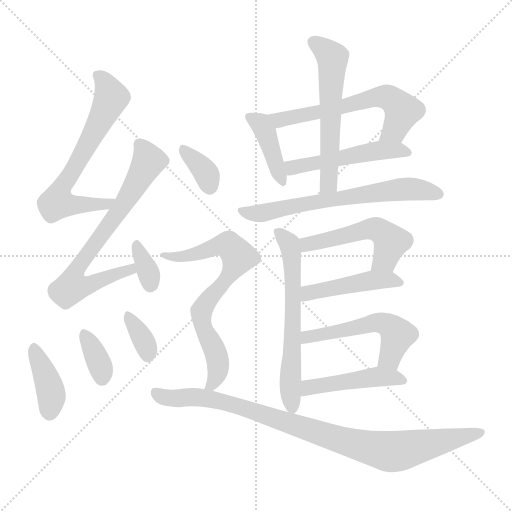
t = 0.00 s
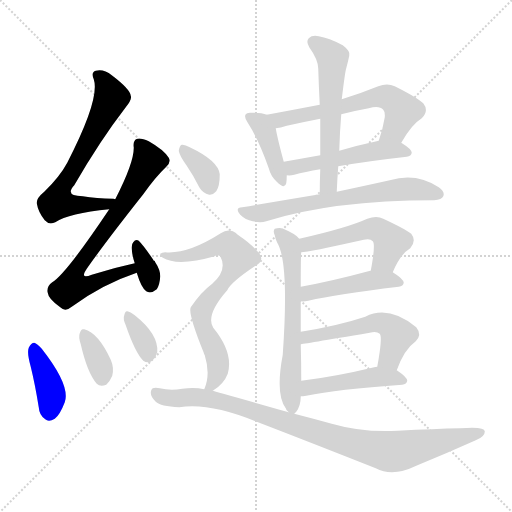
t = 2.59 s
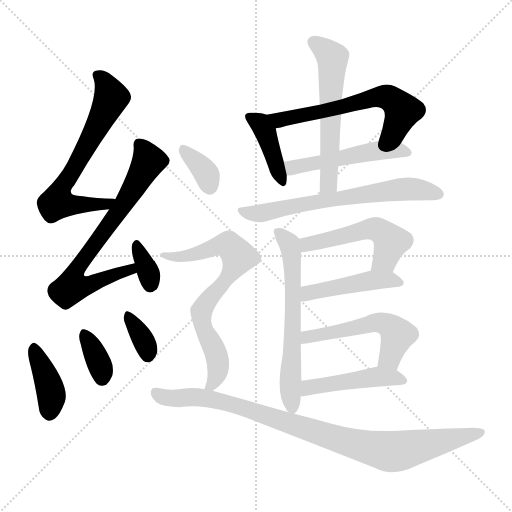
t = 5.19 s
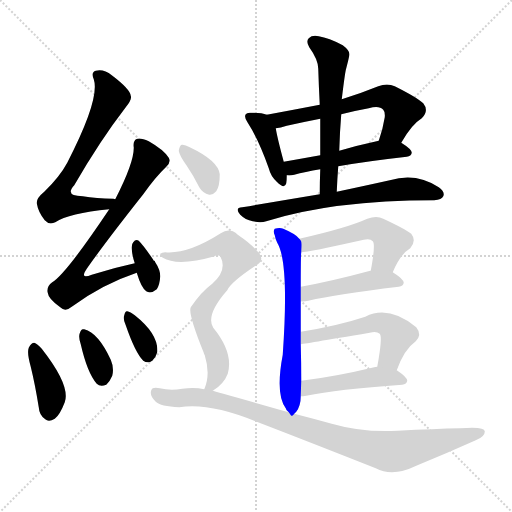
t = 7.78 s
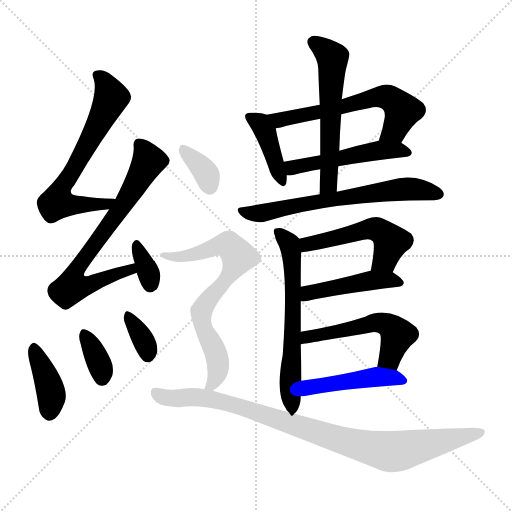
t = 10.38 s
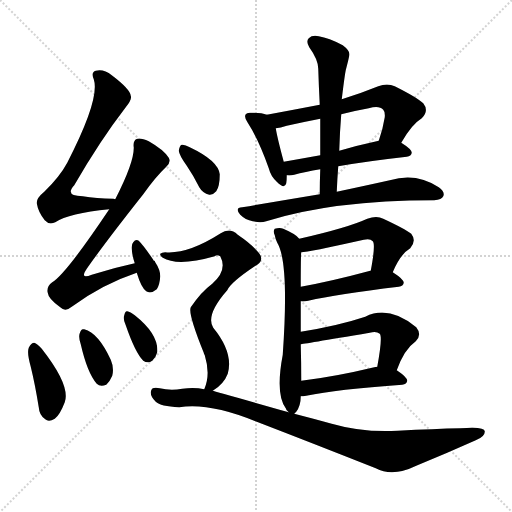
t = 12.97 s

The animated SVG that drew these frames (rendered in a browser with its animation timeline set to each time). Animation: 19 CSS @keyframes rules; one cycle of 12.97 s.

<svg version="1.1" viewBox="0 0 1024 1024" xmlns="http://www.w3.org/2000/svg">
  <g stroke="lightgray" stroke-dasharray="1,1" stroke-width="1" transform="scale(4, 4)">
    <line x1="0" y1="0" x2="256" y2="256"></line>
    <line x1="256" y1="0" x2="0" y2="256"></line>
    <line x1="128" y1="0" x2="128" y2="256"></line>
    <line x1="0" y1="128" x2="256" y2="128"></line>
  </g>
<g transform="scale(1, -1) translate(0, -900)">
   <style type="text/css">
    @keyframes keyframes0 {
      from {
       stroke: blue;
       stroke-dashoffset: 662;
       stroke-width: 128;
       }
       68% {
       animation-timing-function: step-end;
       stroke: blue;
       stroke-dashoffset: 0;
       stroke-width: 128;
       }
       to {
       stroke: black;
       stroke-width: 1024;
       }
       }
       #make-me-a-hanzi-animation-0 {
         animation: keyframes0 0.788737s both;
         animation-delay: 0.000000s;
         animation-timing-function: linear;
       }
    @keyframes keyframes1 {
      from {
       stroke: blue;
       stroke-dashoffset: 700;
       stroke-width: 128;
       }
       69% {
       animation-timing-function: step-end;
       stroke: blue;
       stroke-dashoffset: 0;
       stroke-width: 128;
       }
       to {
       stroke: black;
       stroke-width: 1024;
       }
       }
       #make-me-a-hanzi-animation-1 {
         animation: keyframes1 0.819661s both;
         animation-delay: 0.788737s;
         animation-timing-function: linear;
       }
    @keyframes keyframes2 {
      from {
       stroke: blue;
       stroke-dashoffset: 338;
       stroke-width: 128;
       }
       52% {
       animation-timing-function: step-end;
       stroke: blue;
       stroke-dashoffset: 0;
       stroke-width: 128;
       }
       to {
       stroke: black;
       stroke-width: 1024;
       }
       }
       #make-me-a-hanzi-animation-2 {
         animation: keyframes2 0.525065s both;
         animation-delay: 1.608398s;
         animation-timing-function: linear;
       }
    @keyframes keyframes3 {
      from {
       stroke: blue;
       stroke-dashoffset: 392;
       stroke-width: 128;
       }
       56% {
       animation-timing-function: step-end;
       stroke: blue;
       stroke-dashoffset: 0;
       stroke-width: 128;
       }
       to {
       stroke: black;
       stroke-width: 1024;
       }
       }
       #make-me-a-hanzi-animation-3 {
         animation: keyframes3 0.569010s both;
         animation-delay: 2.133464s;
         animation-timing-function: linear;
       }
    @keyframes keyframes4 {
      from {
       stroke: blue;
       stroke-dashoffset: 353;
       stroke-width: 128;
       }
       53% {
       animation-timing-function: step-end;
       stroke: blue;
       stroke-dashoffset: 0;
       stroke-width: 128;
       }
       to {
       stroke: black;
       stroke-width: 1024;
       }
       }
       #make-me-a-hanzi-animation-4 {
         animation: keyframes4 0.537272s both;
         animation-delay: 2.702474s;
         animation-timing-function: linear;
       }
    @keyframes keyframes5 {
      from {
       stroke: blue;
       stroke-dashoffset: 346;
       stroke-width: 128;
       }
       53% {
       animation-timing-function: step-end;
       stroke: blue;
       stroke-dashoffset: 0;
       stroke-width: 128;
       }
       to {
       stroke: black;
       stroke-width: 1024;
       }
       }
       #make-me-a-hanzi-animation-5 {
         animation: keyframes5 0.531576s both;
         animation-delay: 3.239746s;
         animation-timing-function: linear;
       }
    @keyframes keyframes6 {
      from {
       stroke: blue;
       stroke-dashoffset: 405;
       stroke-width: 128;
       }
       57% {
       animation-timing-function: step-end;
       stroke: blue;
       stroke-dashoffset: 0;
       stroke-width: 128;
       }
       to {
       stroke: black;
       stroke-width: 1024;
       }
       }
       #make-me-a-hanzi-animation-6 {
         animation: keyframes6 0.579590s both;
         animation-delay: 3.771322s;
         animation-timing-function: linear;
       }
    @keyframes keyframes7 {
      from {
       stroke: blue;
       stroke-dashoffset: 607;
       stroke-width: 128;
       }
       66% {
       animation-timing-function: step-end;
       stroke: blue;
       stroke-dashoffset: 0;
       stroke-width: 128;
       }
       to {
       stroke: black;
       stroke-width: 1024;
       }
       }
       #make-me-a-hanzi-animation-7 {
         animation: keyframes7 0.743978s both;
         animation-delay: 4.350911s;
         animation-timing-function: linear;
       }
    @keyframes keyframes8 {
      from {
       stroke: blue;
       stroke-dashoffset: 501;
       stroke-width: 128;
       }
       62% {
       animation-timing-function: step-end;
       stroke: blue;
       stroke-dashoffset: 0;
       stroke-width: 128;
       }
       to {
       stroke: black;
       stroke-width: 1024;
       }
       }
       #make-me-a-hanzi-animation-8 {
         animation: keyframes8 0.657715s both;
         animation-delay: 5.094889s;
         animation-timing-function: linear;
       }
    @keyframes keyframes9 {
      from {
       stroke: blue;
       stroke-dashoffset: 575;
       stroke-width: 128;
       }
       65% {
       animation-timing-function: step-end;
       stroke: blue;
       stroke-dashoffset: 0;
       stroke-width: 128;
       }
       to {
       stroke: black;
       stroke-width: 1024;
       }
       }
       #make-me-a-hanzi-animation-9 {
         animation: keyframes9 0.717936s both;
         animation-delay: 5.752604s;
         animation-timing-function: linear;
       }
    @keyframes keyframes10 {
      from {
       stroke: blue;
       stroke-dashoffset: 646;
       stroke-width: 128;
       }
       68% {
       animation-timing-function: step-end;
       stroke: blue;
       stroke-dashoffset: 0;
       stroke-width: 128;
       }
       to {
       stroke: black;
       stroke-width: 1024;
       }
       }
       #make-me-a-hanzi-animation-10 {
         animation: keyframes10 0.775716s both;
         animation-delay: 6.470540s;
         animation-timing-function: linear;
       }
    @keyframes keyframes11 {
      from {
       stroke: blue;
       stroke-dashoffset: 622;
       stroke-width: 128;
       }
       67% {
       animation-timing-function: step-end;
       stroke: blue;
       stroke-dashoffset: 0;
       stroke-width: 128;
       }
       to {
       stroke: black;
       stroke-width: 1024;
       }
       }
       #make-me-a-hanzi-animation-11 {
         animation: keyframes11 0.756185s both;
         animation-delay: 7.246257s;
         animation-timing-function: linear;
       }
    @keyframes keyframes12 {
      from {
       stroke: blue;
       stroke-dashoffset: 511;
       stroke-width: 128;
       }
       62% {
       animation-timing-function: step-end;
       stroke: blue;
       stroke-dashoffset: 0;
       stroke-width: 128;
       }
       to {
       stroke: black;
       stroke-width: 1024;
       }
       }
       #make-me-a-hanzi-animation-12 {
         animation: keyframes12 0.665853s both;
         animation-delay: 8.002441s;
         animation-timing-function: linear;
       }
    @keyframes keyframes13 {
      from {
       stroke: blue;
       stroke-dashoffset: 452;
       stroke-width: 128;
       }
       60% {
       animation-timing-function: step-end;
       stroke: blue;
       stroke-dashoffset: 0;
       stroke-width: 128;
       }
       to {
       stroke: black;
       stroke-width: 1024;
       }
       }
       #make-me-a-hanzi-animation-13 {
         animation: keyframes13 0.617839s both;
         animation-delay: 8.668294s;
         animation-timing-function: linear;
       }
    @keyframes keyframes14 {
      from {
       stroke: blue;
       stroke-dashoffset: 530;
       stroke-width: 128;
       }
       63% {
       animation-timing-function: step-end;
       stroke: blue;
       stroke-dashoffset: 0;
       stroke-width: 128;
       }
       to {
       stroke: black;
       stroke-width: 1024;
       }
       }
       #make-me-a-hanzi-animation-14 {
         animation: keyframes14 0.681315s both;
         animation-delay: 9.286133s;
         animation-timing-function: linear;
       }
    @keyframes keyframes15 {
      from {
       stroke: blue;
       stroke-dashoffset: 460;
       stroke-width: 128;
       }
       60% {
       animation-timing-function: step-end;
       stroke: blue;
       stroke-dashoffset: 0;
       stroke-width: 128;
       }
       to {
       stroke: black;
       stroke-width: 1024;
       }
       }
       #make-me-a-hanzi-animation-15 {
         animation: keyframes15 0.624349s both;
         animation-delay: 9.967448s;
         animation-timing-function: linear;
       }
    @keyframes keyframes16 {
      from {
       stroke: blue;
       stroke-dashoffset: 351;
       stroke-width: 128;
       }
       53% {
       animation-timing-function: step-end;
       stroke: blue;
       stroke-dashoffset: 0;
       stroke-width: 128;
       }
       to {
       stroke: black;
       stroke-width: 1024;
       }
       }
       #make-me-a-hanzi-animation-16 {
         animation: keyframes16 0.535645s both;
         animation-delay: 10.591797s;
         animation-timing-function: linear;
       }
    @keyframes keyframes17 {
      from {
       stroke: blue;
       stroke-dashoffset: 722;
       stroke-width: 128;
       }
       70% {
       animation-timing-function: step-end;
       stroke: blue;
       stroke-dashoffset: 0;
       stroke-width: 128;
       }
       to {
       stroke: black;
       stroke-width: 1024;
       }
       }
       #make-me-a-hanzi-animation-17 {
         animation: keyframes17 0.837565s both;
         animation-delay: 11.127441s;
         animation-timing-function: linear;
       }
    @keyframes keyframes18 {
      from {
       stroke: blue;
       stroke-dashoffset: 928;
       stroke-width: 128;
       }
       75% {
       animation-timing-function: step-end;
       stroke: blue;
       stroke-dashoffset: 0;
       stroke-width: 128;
       }
       to {
       stroke: black;
       stroke-width: 1024;
       }
       }
       #make-me-a-hanzi-animation-18 {
         animation: keyframes18 1.005208s both;
         animation-delay: 11.965007s;
         animation-timing-function: linear;
       }
</style>
<path d="M 230.5 501.5 Q 229.5 502.5 226.5 502.5 Q 192.5 503.5 165.5 507.5 Q 128.5 507.5 148.5 529.5 Q 200.5 619.5 251.5 685.5 Q 264.5 701.5 261.5 708.5 Q 260.5 721.5 223.5 749.5 Q 207.5 762.5 191.5 758.5 Q 181.5 755.5 187.5 741.5 Q 200.5 702.5 134.5 574.5 Q 119.5 546.5 88.5 516.5 Q 72.5 503.5 73.5 493.5 Q 76.5 475.5 89.5 459.5 Q 98.5 449.5 110.5 455.5 Q 137.5 473.5 218.5 481.5 C 248.5 484.5 260.5 498.5 230.5 501.5 Z" fill="lightgray"></path> 
<path d="M 269.5 373.5 Q 227.5 364.5 183.5 350.5 Q 158.5 340.5 173.5 362.5 Q 207.5 411.5 286.5 511.5 Q 310.5 545.5 332.5 566.5 Q 342.5 575.5 337.5 584.5 Q 327.5 600.5 297.5 617.5 Q 282.5 624.5 274.5 622.5 Q 265.5 619.5 267.5 605.5 Q 268.5 575.5 230.5 501.5 L 218.5 481.5 Q 131.5 351.5 104.5 335.5 Q 92.5 326.5 95.5 314.5 Q 96.5 302.5 120.5 285.5 Q 130.5 275.5 143.5 286.5 Q 204.5 331.5 273.5 354.5 C 301.5 364.5 298.5 380.5 269.5 373.5 Z" fill="lightgray"></path> 
<path d="M 273.5 354.5 Q 282.5 324.5 292.5 317.5 Q 301.5 311.5 313.5 321.5 Q 319.5 330.5 320.5 347.5 Q 320.5 360.5 310.5 375.5 Q 310.5 378.5 306.5 379.5 L 306.5 380.5 Q 287.5 408.5 277.5 418.5 Q 271.5 422.5 266.5 415.5 Q 262.5 411.5 263.5 401.5 Q 264.5 388.5 269.5 373.5 L 273.5 354.5 Z" fill="lightgray"></path> 
<path d="M 61.5 166.5 Q 70.5 129.5 77.5 85.5 Q 78.5 69.5 90.5 61.5 Q 97.5 55.5 109.5 62.5 Q 119.5 69.5 129.5 95.5 Q 141.5 128.5 83.5 202.5 Q 74.5 212.5 68.5 214.5 Q 62.5 214.5 57.5 204.5 Q 53.5 194.5 61.5 166.5 Z" fill="lightgray"></path> 
<path d="M 161.5 211.5 Q 174.5 154.5 193.5 132.5 Q 200.5 125.5 212.5 130.5 Q 219.5 136.5 224.5 148.5 Q 228.5 164.5 221.5 180.5 Q 196.5 234.5 168.5 241.5 L 166.5 241.5 Q 162.5 242.5 159.5 233.5 Q 156.5 226.5 161.5 211.5 Z" fill="lightgray"></path> 
<path d="M 251.5 249.5 Q 270.5 194.5 286.5 178.5 Q 295.5 172.5 304.5 178.5 Q 311.5 184.5 314.5 195.5 Q 317.5 231.5 269.5 269.5 Q 260.5 276.5 254.5 277.5 Q 250.5 278.5 248.5 269.5 Q 245.5 262.5 251.5 249.5 Z" fill="lightgray"></path> 
<path d="M 533.5 670.5 Q 523.5 674.5 503.5 674.5 Q 493.5 675.5 491.5 671.5 Q 487.5 665.5 495.5 654.5 Q 517.5 620.5 537.5 563.5 Q 541.5 547.5 553.5 536.5 Q 569.5 520.5 572.5 533.5 Q 573.5 540.5 573.5 549.5 L 567.5 576.5 Q 554.5 624.5 551.5 643.5 C 547.5 666.5 547.5 666.5 533.5 670.5 Z" fill="lightgray"></path> 
<path d="M 802.5 614.5 Q 823.5 651.5 843.5 663.5 Q 858.5 678.5 846.5 693.5 Q 833.5 705.5 789.5 727.5 Q 774.5 734.5 756.5 727.5 Q 719.5 712.5 683.5 701.5 L 639.5 690.5 Q 587.5 680.5 533.5 670.5 C 504.5 665.5 521.5 638.5 551.5 643.5 Q 560.5 644.5 573.5 648.5 Q 604.5 655.5 640.5 662.5 L 682.5 671.5 Q 709.5 678.5 737.5 683.5 Q 758.5 689.5 766.5 680.5 Q 770.5 676.5 769.5 665.5 Q 765.5 640.5 757.5 618.5 C 747.5 590.5 787.5 588.5 802.5 614.5 Z" fill="lightgray"></path> 
<path d="M 676.5 567.5 Q 733.5 577.5 813.5 586.5 Q 822.5 587.5 823.5 594.5 Q 823.5 601.5 802.5 614.5 C 786.5 624.5 786.5 624.5 757.5 618.5 Q 715.5 609.5 678.5 598.5 L 640.5 589.5 Q 601.5 582.5 567.5 576.5 C 537.5 571.5 543.5 550.5 573.5 549.5 Q 580.5 548.5 588.5 550.5 Q 609.5 556.5 640.5 561.5 L 676.5 567.5 Z" fill="lightgray"></path> 
<path d="M 673.5 516.5 Q 674.5 541.5 676.5 567.5 L 678.5 598.5 Q 679.5 635.5 682.5 671.5 L 683.5 701.5 Q 690.5 759.5 692.5 763.5 Q 696.5 778.5 698.5 788.5 Q 701.5 797.5 685.5 809.5 Q 657.5 824.5 637.5 827.5 Q 624.5 830.5 617.5 823.5 Q 611.5 817.5 618.5 805.5 Q 636.5 780.5 636.5 762.5 Q 637.5 728.5 639.5 690.5 L 640.5 662.5 Q 640.5 628.5 640.5 589.5 L 640.5 561.5 Q 639.5 537.5 639.5 511.5 C 639.5 481.5 672.5 486.5 673.5 516.5 Z" fill="lightgray"></path> 
<path d="M 639.5 511.5 Q 567.5 499.5 484.5 485.5 Q 468.5 484.5 480.5 470.5 Q 490.5 460.5 505.5 457.5 Q 521.5 453.5 532.5 457.5 Q 665.5 499.5 868.5 499.5 Q 883.5 500.5 886.5 507.5 Q 890.5 516.5 877.5 525.5 Q 832.5 555.5 779.5 539.5 Q 734.5 529.5 673.5 516.5 L 639.5 511.5 Z" fill="lightgray"></path> 
<path d="M 588.5 72.5 Q 589.5 73.5 592.5 76.5 Q 601.5 88.5 601.5 107.5 L 602.5 138.5 Q 602.5 174.5 601.5 211.5 L 601.5 236.5 Q 601.5 270.5 601.5 297.5 L 601.5 326.5 Q 601.5 389.5 602.5 395.5 C 603.5 417.5 603.5 417.5 598.5 422.5 Q 592.5 431.5 566.5 442.5 Q 559.5 445.5 549.5 442.5 Q 545.5 438.5 549.5 429.5 Q 550.5 422.5 554.5 414.5 Q 578.5 375.5 565.5 190.5 Q 550.5 111.5 571.5 83.5 Q 571.5 80.5 577.5 75.5 C 583.5 66.5 583.5 66.5 588.5 72.5 Z" fill="lightgray"></path> 
<path d="M 785.5 355.5 Q 800.5 391.5 820.5 403.5 Q 833.5 418.5 822.5 432.5 Q 809.5 442.5 766.5 462.5 Q 753.5 469.5 734.5 462.5 Q 695.5 444.5 598.5 422.5 C 569.5 415.5 572.5 392.5 602.5 395.5 Q 615.5 395.5 727.5 420.5 Q 740.5 423.5 745.5 417.5 Q 751.5 411.5 741.5 358.5 C 736.5 328.5 773.5 328.5 785.5 355.5 Z" fill="lightgray"></path> 
<path d="M 601.5 297.5 Q 607.5 296.5 616.5 298.5 Q 673.5 311.5 797.5 326.5 Q 806.5 327.5 807.5 334.5 Q 807.5 341.5 785.5 355.5 C 770.5 365.5 770.5 365.5 741.5 358.5 L 740.5 358.5 Q 662.5 337.5 601.5 326.5 C 571.5 321.5 571.5 298.5 601.5 297.5 Z" fill="lightgray"></path> 
<path d="M 793.5 159.5 Q 808.5 201.5 831.5 217.5 Q 844.5 230.5 832.5 245.5 Q 777.5 290.5 730.5 266.5 Q 676.5 248.5 601.5 236.5 C 571.5 231.5 571.5 206.5 601.5 211.5 Q 602.5 211.5 739.5 234.5 Q 752.5 238.5 759.5 232.5 Q 765.5 226.5 754.5 166.5 C 749.5 136.5 782.5 131.5 793.5 159.5 Z" fill="lightgray"></path> 
<path d="M 601.5 107.5 Q 605.5 107.5 612.5 108.5 Q 673.5 121.5 804.5 130.5 Q 813.5 131.5 814.5 138.5 Q 814.5 145.5 793.5 159.5 L 754.5 166.5 Q 750.5 166.5 748.5 165.5 Q 669.5 146.5 602.5 138.5 C 572.5 134.5 571.5 105.5 601.5 107.5 Z" fill="lightgray"></path> 
<path d="M 373.5 568.5 Q 386.5 549.5 398.5 525.5 Q 405.5 513.5 418.5 510.5 Q 425.5 509.5 432.5 517.5 Q 439.5 527.5 439.5 551.5 Q 436.5 578.5 379.5 605.5 Q 369.5 611.5 363.5 610.5 Q 359.5 609.5 357.5 598.5 Q 358.5 589.5 373.5 568.5 Z" fill="lightgray"></path> 
<path d="M 425.5 118.5 Q 447.5 131.5 455.5 152.5 Q 467.5 194.5 426.5 244.5 Q 410.5 269.5 454.5 319.5 Q 461.5 335.5 509.5 367.5 Q 531.5 379.5 516.5 395.5 Q 503.5 411.5 475.5 430.5 Q 459.5 445.5 441.5 433.5 Q 375.5 391.5 330.5 395.5 Q 323.5 395.5 320.5 392.5 Q 319.5 388.5 325.5 384.5 Q 355.5 366.5 429.5 387.5 Q 433.5 391.5 440.5 387.5 Q 455.5 359.5 424.5 332.5 Q 402.5 316.5 381.5 285.5 Q 375.5 273.5 407.5 194.5 Q 407.5 193.5 409.5 189.5 Q 421.5 150.5 408.5 121.5 C 401.5 101.5 401.5 101.5 425.5 118.5 Z" fill="lightgray"></path> 
<path d="M 408.5 121.5 Q 389.5 125.5 364.5 122.5 Q 340.5 118.5 319.5 123.5 Q 304.5 126.5 302.5 119.5 Q 298.5 109.5 311.5 96.5 Q 320.5 87.5 358.5 85.5 Q 418.5 95.5 513.5 56.5 Q 622.5 14.5 751.5 -36.5 Q 785.5 -54.5 832.5 -31.5 Q 893.5 -6.5 951.5 19.5 Q 970.5 26.5 969.5 37.5 Q 969.5 47.5 920.5 43.5 Q 869.5 42.5 795.5 38.5 Q 725.5 34.5 663.5 52.5 Q 627.5 62.5 588.5 72.5 L 577.5 75.5 Q 429.5 117.5 425.5 118.5 L 408.5 121.5 Z" fill="lightgray"></path> 
      <clipPath id="make-me-a-hanzi-clip-0">
      <path d="M 230.5 501.5 Q 229.5 502.5 226.5 502.5 Q 192.5 503.5 165.5 507.5 Q 128.5 507.5 148.5 529.5 Q 200.5 619.5 251.5 685.5 Q 264.5 701.5 261.5 708.5 Q 260.5 721.5 223.5 749.5 Q 207.5 762.5 191.5 758.5 Q 181.5 755.5 187.5 741.5 Q 200.5 702.5 134.5 574.5 Q 119.5 546.5 88.5 516.5 Q 72.5 503.5 73.5 493.5 Q 76.5 475.5 89.5 459.5 Q 98.5 449.5 110.5 455.5 Q 137.5 473.5 218.5 481.5 C 248.5 484.5 260.5 498.5 230.5 501.5 Z" fill="lightgray"></path>
      </clipPath>
      <path clip-path="url(#make-me-a-hanzi-clip-0)" d="M 195.5 748.5 L 208.5 737.5 L 222.5 705.5 L 194.5 645.5 L 121.5 520.5 L 114.5 494.5 L 206.5 489.5 L 218.5 498.5 L 227.5 496.5 " fill="none" id="make-me-a-hanzi-animation-0" stroke-dasharray="534 1068" stroke-linecap="round"></path>

      <clipPath id="make-me-a-hanzi-clip-1">
      <path d="M 269.5 373.5 Q 227.5 364.5 183.5 350.5 Q 158.5 340.5 173.5 362.5 Q 207.5 411.5 286.5 511.5 Q 310.5 545.5 332.5 566.5 Q 342.5 575.5 337.5 584.5 Q 327.5 600.5 297.5 617.5 Q 282.5 624.5 274.5 622.5 Q 265.5 619.5 267.5 605.5 Q 268.5 575.5 230.5 501.5 L 218.5 481.5 Q 131.5 351.5 104.5 335.5 Q 92.5 326.5 95.5 314.5 Q 96.5 302.5 120.5 285.5 Q 130.5 275.5 143.5 286.5 Q 204.5 331.5 273.5 354.5 C 301.5 364.5 298.5 380.5 269.5 373.5 Z" fill="lightgray"></path>
      </clipPath>
      <path clip-path="url(#make-me-a-hanzi-clip-1)" d="M 279.5 611.5 L 291.5 593.5 L 295.5 573.5 L 242.5 482.5 L 155.5 363.5 L 153.5 334.5 L 177.5 331.5 L 260.5 360.5 L 263.5 367.5 " fill="none" id="make-me-a-hanzi-animation-1" stroke-dasharray="572 1144" stroke-linecap="round"></path>

      <clipPath id="make-me-a-hanzi-clip-2">
      <path d="M 273.5 354.5 Q 282.5 324.5 292.5 317.5 Q 301.5 311.5 313.5 321.5 Q 319.5 330.5 320.5 347.5 Q 320.5 360.5 310.5 375.5 Q 310.5 378.5 306.5 379.5 L 306.5 380.5 Q 287.5 408.5 277.5 418.5 Q 271.5 422.5 266.5 415.5 Q 262.5 411.5 263.5 401.5 Q 264.5 388.5 269.5 373.5 L 273.5 354.5 Z" fill="lightgray"></path>
      </clipPath>
      <path clip-path="url(#make-me-a-hanzi-clip-2)" d="M 274.5 408.5 L 298.5 350.5 L 300.5 331.5 " fill="none" id="make-me-a-hanzi-animation-2" stroke-dasharray="210 420" stroke-linecap="round"></path>

      <clipPath id="make-me-a-hanzi-clip-3">
      <path d="M 61.5 166.5 Q 70.5 129.5 77.5 85.5 Q 78.5 69.5 90.5 61.5 Q 97.5 55.5 109.5 62.5 Q 119.5 69.5 129.5 95.5 Q 141.5 128.5 83.5 202.5 Q 74.5 212.5 68.5 214.5 Q 62.5 214.5 57.5 204.5 Q 53.5 194.5 61.5 166.5 Z" fill="lightgray"></path>
      </clipPath>
      <path clip-path="url(#make-me-a-hanzi-clip-3)" d="M 67.5 204.5 L 100.5 122.5 L 99.5 74.5 " fill="none" id="make-me-a-hanzi-animation-3" stroke-dasharray="264 528" stroke-linecap="round"></path>

      <clipPath id="make-me-a-hanzi-clip-4">
      <path d="M 161.5 211.5 Q 174.5 154.5 193.5 132.5 Q 200.5 125.5 212.5 130.5 Q 219.5 136.5 224.5 148.5 Q 228.5 164.5 221.5 180.5 Q 196.5 234.5 168.5 241.5 L 166.5 241.5 Q 162.5 242.5 159.5 233.5 Q 156.5 226.5 161.5 211.5 Z" fill="lightgray"></path>
      </clipPath>
      <path clip-path="url(#make-me-a-hanzi-clip-4)" d="M 167.5 233.5 L 196.5 178.5 L 204.5 144.5 " fill="none" id="make-me-a-hanzi-animation-4" stroke-dasharray="225 450" stroke-linecap="round"></path>

      <clipPath id="make-me-a-hanzi-clip-5">
      <path d="M 251.5 249.5 Q 270.5 194.5 286.5 178.5 Q 295.5 172.5 304.5 178.5 Q 311.5 184.5 314.5 195.5 Q 317.5 231.5 269.5 269.5 Q 260.5 276.5 254.5 277.5 Q 250.5 278.5 248.5 269.5 Q 245.5 262.5 251.5 249.5 Z" fill="lightgray"></path>
      </clipPath>
      <path clip-path="url(#make-me-a-hanzi-clip-5)" d="M 255.5 270.5 L 292.5 208.5 L 295.5 190.5 " fill="none" id="make-me-a-hanzi-animation-5" stroke-dasharray="218 436" stroke-linecap="round"></path>

      <clipPath id="make-me-a-hanzi-clip-6">
      <path d="M 533.5 670.5 Q 523.5 674.5 503.5 674.5 Q 493.5 675.5 491.5 671.5 Q 487.5 665.5 495.5 654.5 Q 517.5 620.5 537.5 563.5 Q 541.5 547.5 553.5 536.5 Q 569.5 520.5 572.5 533.5 Q 573.5 540.5 573.5 549.5 L 567.5 576.5 Q 554.5 624.5 551.5 643.5 C 547.5 666.5 547.5 666.5 533.5 670.5 Z" fill="lightgray"></path>
      </clipPath>
      <path clip-path="url(#make-me-a-hanzi-clip-6)" d="M 499.5 666.5 L 520.5 652.5 L 531.5 635.5 L 563.5 537.5 " fill="none" id="make-me-a-hanzi-animation-6" stroke-dasharray="277 554" stroke-linecap="round"></path>

      <clipPath id="make-me-a-hanzi-clip-7">
      <path d="M 802.5 614.5 Q 823.5 651.5 843.5 663.5 Q 858.5 678.5 846.5 693.5 Q 833.5 705.5 789.5 727.5 Q 774.5 734.5 756.5 727.5 Q 719.5 712.5 683.5 701.5 L 639.5 690.5 Q 587.5 680.5 533.5 670.5 C 504.5 665.5 521.5 638.5 551.5 643.5 Q 560.5 644.5 573.5 648.5 Q 604.5 655.5 640.5 662.5 L 682.5 671.5 Q 709.5 678.5 737.5 683.5 Q 758.5 689.5 766.5 680.5 Q 770.5 676.5 769.5 665.5 Q 765.5 640.5 757.5 618.5 C 747.5 590.5 787.5 588.5 802.5 614.5 Z" fill="lightgray"></path>
      </clipPath>
      <path clip-path="url(#make-me-a-hanzi-clip-7)" d="M 541.5 669.5 L 563.5 660.5 L 756.5 706.5 L 776.5 704.5 L 804.5 678.5 L 789.5 640.5 L 765.5 622.5 " fill="none" id="make-me-a-hanzi-animation-7" stroke-dasharray="479 958" stroke-linecap="round"></path>

      <clipPath id="make-me-a-hanzi-clip-8">
      <path d="M 676.5 567.5 Q 733.5 577.5 813.5 586.5 Q 822.5 587.5 823.5 594.5 Q 823.5 601.5 802.5 614.5 C 786.5 624.5 786.5 624.5 757.5 618.5 Q 715.5 609.5 678.5 598.5 L 640.5 589.5 Q 601.5 582.5 567.5 576.5 C 537.5 571.5 543.5 550.5 573.5 549.5 Q 580.5 548.5 588.5 550.5 Q 609.5 556.5 640.5 561.5 L 676.5 567.5 Z" fill="lightgray"></path>
      </clipPath>
      <path clip-path="url(#make-me-a-hanzi-clip-8)" d="M 575.5 571.5 L 585.5 564.5 L 763.5 599.5 L 814.5 595.5 " fill="none" id="make-me-a-hanzi-animation-8" stroke-dasharray="373 746" stroke-linecap="round"></path>

      <clipPath id="make-me-a-hanzi-clip-9">
      <path d="M 673.5 516.5 Q 674.5 541.5 676.5 567.5 L 678.5 598.5 Q 679.5 635.5 682.5 671.5 L 683.5 701.5 Q 690.5 759.5 692.5 763.5 Q 696.5 778.5 698.5 788.5 Q 701.5 797.5 685.5 809.5 Q 657.5 824.5 637.5 827.5 Q 624.5 830.5 617.5 823.5 Q 611.5 817.5 618.5 805.5 Q 636.5 780.5 636.5 762.5 Q 637.5 728.5 639.5 690.5 L 640.5 662.5 Q 640.5 628.5 640.5 589.5 L 640.5 561.5 Q 639.5 537.5 639.5 511.5 C 639.5 481.5 672.5 486.5 673.5 516.5 Z" fill="lightgray"></path>
      </clipPath>
      <path clip-path="url(#make-me-a-hanzi-clip-9)" d="M 627.5 815.5 L 664.5 784.5 L 665.5 777.5 L 657.5 536.5 L 644.5 517.5 " fill="none" id="make-me-a-hanzi-animation-9" stroke-dasharray="447 894" stroke-linecap="round"></path>

      <clipPath id="make-me-a-hanzi-clip-10">
      <path d="M 639.5 511.5 Q 567.5 499.5 484.5 485.5 Q 468.5 484.5 480.5 470.5 Q 490.5 460.5 505.5 457.5 Q 521.5 453.5 532.5 457.5 Q 665.5 499.5 868.5 499.5 Q 883.5 500.5 886.5 507.5 Q 890.5 516.5 877.5 525.5 Q 832.5 555.5 779.5 539.5 Q 734.5 529.5 673.5 516.5 L 639.5 511.5 Z" fill="lightgray"></path>
      </clipPath>
      <path clip-path="url(#make-me-a-hanzi-clip-10)" d="M 492.5 475.5 L 523.5 473.5 L 634.5 497.5 L 792.5 520.5 L 850.5 519.5 L 877.5 511.5 " fill="none" id="make-me-a-hanzi-animation-10" stroke-dasharray="518 1036" stroke-linecap="round"></path>

      <clipPath id="make-me-a-hanzi-clip-11">
      <path d="M 588.5 72.5 Q 589.5 73.5 592.5 76.5 Q 601.5 88.5 601.5 107.5 L 602.5 138.5 Q 602.5 174.5 601.5 211.5 L 601.5 236.5 Q 601.5 270.5 601.5 297.5 L 601.5 326.5 Q 601.5 389.5 602.5 395.5 C 603.5 417.5 603.5 417.5 598.5 422.5 Q 592.5 431.5 566.5 442.5 Q 559.5 445.5 549.5 442.5 Q 545.5 438.5 549.5 429.5 Q 550.5 422.5 554.5 414.5 Q 578.5 375.5 565.5 190.5 Q 550.5 111.5 571.5 83.5 Q 571.5 80.5 577.5 75.5 C 583.5 66.5 583.5 66.5 588.5 72.5 Z" fill="lightgray"></path>
      </clipPath>
      <path clip-path="url(#make-me-a-hanzi-clip-11)" d="M 555.5 436.5 L 579.5 411.5 L 582.5 399.5 L 584.5 80.5 " fill="none" id="make-me-a-hanzi-animation-11" stroke-dasharray="494 988" stroke-linecap="round"></path>

      <clipPath id="make-me-a-hanzi-clip-12">
      <path d="M 785.5 355.5 Q 800.5 391.5 820.5 403.5 Q 833.5 418.5 822.5 432.5 Q 809.5 442.5 766.5 462.5 Q 753.5 469.5 734.5 462.5 Q 695.5 444.5 598.5 422.5 C 569.5 415.5 572.5 392.5 602.5 395.5 Q 615.5 395.5 727.5 420.5 Q 740.5 423.5 745.5 417.5 Q 751.5 411.5 741.5 358.5 C 736.5 328.5 773.5 328.5 785.5 355.5 Z" fill="lightgray"></path>
      </clipPath>
      <path clip-path="url(#make-me-a-hanzi-clip-12)" d="M 604.5 402.5 L 632.5 416.5 L 746.5 442.5 L 765.5 435.5 L 782.5 416.5 L 770.5 381.5 L 749.5 369.5 " fill="none" id="make-me-a-hanzi-animation-12" stroke-dasharray="383 766" stroke-linecap="round"></path>

      <clipPath id="make-me-a-hanzi-clip-13">
      <path d="M 601.5 297.5 Q 607.5 296.5 616.5 298.5 Q 673.5 311.5 797.5 326.5 Q 806.5 327.5 807.5 334.5 Q 807.5 341.5 785.5 355.5 C 770.5 365.5 770.5 365.5 741.5 358.5 L 740.5 358.5 Q 662.5 337.5 601.5 326.5 C 571.5 321.5 571.5 298.5 601.5 297.5 Z" fill="lightgray"></path>
      </clipPath>
      <path clip-path="url(#make-me-a-hanzi-clip-13)" d="M 608.5 304.5 L 625.5 316.5 L 736.5 338.5 L 798.5 335.5 " fill="none" id="make-me-a-hanzi-animation-13" stroke-dasharray="324 648" stroke-linecap="round"></path>

      <clipPath id="make-me-a-hanzi-clip-14">
      <path d="M 793.5 159.5 Q 808.5 201.5 831.5 217.5 Q 844.5 230.5 832.5 245.5 Q 777.5 290.5 730.5 266.5 Q 676.5 248.5 601.5 236.5 C 571.5 231.5 571.5 206.5 601.5 211.5 Q 602.5 211.5 739.5 234.5 Q 752.5 238.5 759.5 232.5 Q 765.5 226.5 754.5 166.5 C 749.5 136.5 782.5 131.5 793.5 159.5 Z" fill="lightgray"></path>
      </clipPath>
      <path clip-path="url(#make-me-a-hanzi-clip-14)" d="M 601.5 217.5 L 627.5 229.5 L 764.5 253.5 L 795.5 230.5 L 777.5 181.5 L 762.5 176.5 " fill="none" id="make-me-a-hanzi-animation-14" stroke-dasharray="402 804" stroke-linecap="round"></path>

      <clipPath id="make-me-a-hanzi-clip-15">
      <path d="M 601.5 107.5 Q 605.5 107.5 612.5 108.5 Q 673.5 121.5 804.5 130.5 Q 813.5 131.5 814.5 138.5 Q 814.5 145.5 793.5 159.5 L 754.5 166.5 Q 750.5 166.5 748.5 165.5 Q 669.5 146.5 602.5 138.5 C 572.5 134.5 571.5 105.5 601.5 107.5 Z" fill="lightgray"></path>
      </clipPath>
      <path clip-path="url(#make-me-a-hanzi-clip-15)" d="M 606.5 115.5 L 624.5 126.5 L 744.5 145.5 L 805.5 139.5 " fill="none" id="make-me-a-hanzi-animation-15" stroke-dasharray="332 664" stroke-linecap="round"></path>

      <clipPath id="make-me-a-hanzi-clip-16">
      <path d="M 373.5 568.5 Q 386.5 549.5 398.5 525.5 Q 405.5 513.5 418.5 510.5 Q 425.5 509.5 432.5 517.5 Q 439.5 527.5 439.5 551.5 Q 436.5 578.5 379.5 605.5 Q 369.5 611.5 363.5 610.5 Q 359.5 609.5 357.5 598.5 Q 358.5 589.5 373.5 568.5 Z" fill="lightgray"></path>
      </clipPath>
      <path clip-path="url(#make-me-a-hanzi-clip-16)" d="M 366.5 601.5 L 403.5 565.5 L 414.5 549.5 L 419.5 526.5 " fill="none" id="make-me-a-hanzi-animation-16" stroke-dasharray="223 446" stroke-linecap="round"></path>

      <clipPath id="make-me-a-hanzi-clip-17">
      <path d="M 425.5 118.5 Q 447.5 131.5 455.5 152.5 Q 467.5 194.5 426.5 244.5 Q 410.5 269.5 454.5 319.5 Q 461.5 335.5 509.5 367.5 Q 531.5 379.5 516.5 395.5 Q 503.5 411.5 475.5 430.5 Q 459.5 445.5 441.5 433.5 Q 375.5 391.5 330.5 395.5 Q 323.5 395.5 320.5 392.5 Q 319.5 388.5 325.5 384.5 Q 355.5 366.5 429.5 387.5 Q 433.5 391.5 440.5 387.5 Q 455.5 359.5 424.5 332.5 Q 402.5 316.5 381.5 285.5 Q 375.5 273.5 407.5 194.5 Q 407.5 193.5 409.5 189.5 Q 421.5 150.5 408.5 121.5 C 401.5 101.5 401.5 101.5 425.5 118.5 Z" fill="lightgray"></path>
      </clipPath>
      <path clip-path="url(#make-me-a-hanzi-clip-17)" d="M 326.5 390.5 L 342.5 385.5 L 381.5 388.5 L 456.5 410.5 L 477.5 386.5 L 460.5 352.5 L 403.5 280.5 L 409.5 234.5 L 435.5 180.5 L 431.5 143.5 L 423.5 129.5 L 413.5 126.5 " fill="none" id="make-me-a-hanzi-animation-17" stroke-dasharray="594 1188" stroke-linecap="round"></path>

      <clipPath id="make-me-a-hanzi-clip-18">
      <path d="M 408.5 121.5 Q 389.5 125.5 364.5 122.5 Q 340.5 118.5 319.5 123.5 Q 304.5 126.5 302.5 119.5 Q 298.5 109.5 311.5 96.5 Q 320.5 87.5 358.5 85.5 Q 418.5 95.5 513.5 56.5 Q 622.5 14.5 751.5 -36.5 Q 785.5 -54.5 832.5 -31.5 Q 893.5 -6.5 951.5 19.5 Q 970.5 26.5 969.5 37.5 Q 969.5 47.5 920.5 43.5 Q 869.5 42.5 795.5 38.5 Q 725.5 34.5 663.5 52.5 Q 627.5 62.5 588.5 72.5 L 577.5 75.5 Q 429.5 117.5 425.5 118.5 L 408.5 121.5 Z" fill="lightgray"></path>
      </clipPath>
      <path clip-path="url(#make-me-a-hanzi-clip-18)" d="M 311.5 114.5 L 327.5 105.5 L 399.5 105.5 L 469.5 90.5 L 643.5 31.5 L 777.5 -3.5 L 961.5 34.5 " fill="none" id="make-me-a-hanzi-animation-18" stroke-dasharray="800 1600" stroke-linecap="round"></path>

</g>
</svg>
